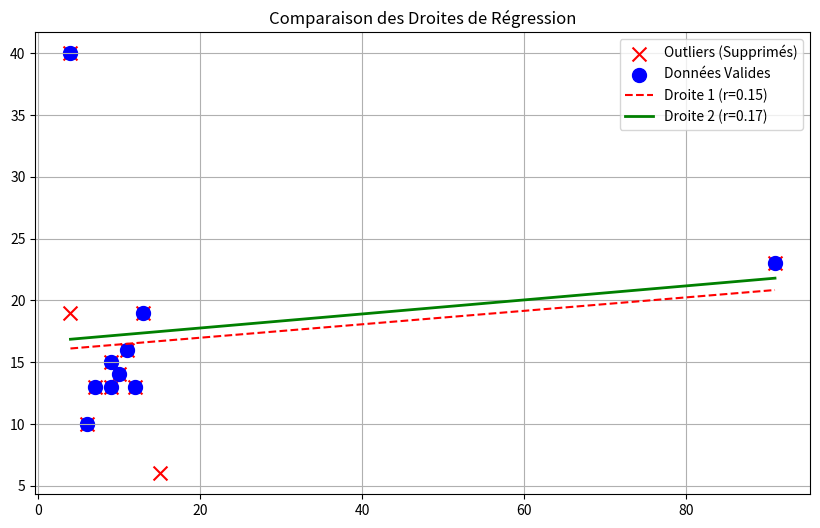

Here is the Python script that generated this plot:
import numpy as np
import pandas as pd
import matplotlib.pyplot as plt
from tabulate import tabulate

# --- Données Initiales ---
X = np.array([91, 4, 6, 7, 9, 10, 9, 11, 12, 13, 15, 4])  # Epreuve A
Y = np.array([23, 40, 10, 13, 15, 14, 13, 16, 13, 19, 6, 19])  # Epreuve B

print("\n" + "=" * 90)
print(" EXERCICE 8 : RÉGRESSION LINÉAIRE AVEC COMMENTAIRES ".center(90))
print("=" * 90 + "\n")


# ==============================================================================
# FONCTION DE CALCUL (Manuelle)
# ==============================================================================
def calculer_parametres_complet(x_vec, y_vec):
    n_local = len(x_vec)
    moy_x = np.mean(x_vec)
    moy_y = np.mean(y_vec)

    # Covariance et Variance
    covariance = np.mean((x_vec - moy_x) * (y_vec - moy_y))
    variance_x = np.var(x_vec)
    ecart_type_x = np.std(x_vec)
    ecart_type_y = np.std(y_vec)

    # Paramètres a et b
    a = covariance / variance_x
    b = moy_y - (a * moy_x)

    # Coefficients
    r = covariance / (ecart_type_x * ecart_type_y)
    r_sq = r ** 2

    return a, b, r, r_sq, covariance, variance_x


# PARTIE 1 : AVEC TOUS LES STAGIAIRES (12)

a1, b1, r1, r2_1, cov1, var1 = calculer_parametres_complet(X, Y)

# Calcul des vecteurs
Y_pred_1 = a1 * X + b1
residus_1 = Y - Y_pred_1
ortho_check_1 = Y_pred_1 * residus_1

df_1 = pd.DataFrame({
    'X': X, 'Y': Y, 'Y_pred': Y_pred_1, 'Résidus': residus_1, 'Y_pred*e': ortho_check_1
})

print("--- 1. ANALYSE GLOBALE (12 Stagiaires) ---")
print(tabulate(df_1, headers='keys', tablefmt='fancy_grid', floatfmt=".4f", numalign="center"))

print(f"\n>>> RÉSULTATS ET COEFFICIENTS :")
print(f"  * a  = {a1:.4f}")
print(f"  * b  = {b1:.4f}")
print(f"  * Corrélation (r) = {r1:.4f}")
print(f"  * Détermination (R²) = {r2_1:.4f}")

print("\n" + ">" * 10 + " COMMENTAIRE SUR LES COEFFICIENTS (PARTIE 1) " + "<" * 10)
print(f"Le coefficient de corrélation est positive mais très faible (r = {r1:.2f}).")
print("Cela indique qu'il n'y a pratiquement aucune relation linéaire entre l'épreuve A et B.")
print("Le modèle est mauvais (R² proche de 0), probablement à cause de valeurs aberrantes (outliers).")
print("-" * 90)

# PARTIE 2

indices_outliers = [10, 11]
X_new = np.delete(X, indices_outliers)
Y_new = np.delete(Y, indices_outliers)

a2, b2, r2, r2_2, cov2, var2 = calculer_parametres_complet(X_new, Y_new)

Y_pred_2 = a2 * X_new + b2
residus_2 = Y_new - Y_pred_2
ortho_check_2 = Y_pred_2 * residus_2

df_2 = pd.DataFrame({
    'X': X_new, 'Y': Y_new, 'Y_pred': Y_pred_2, 'Résidus': residus_2, 'Y_pred*e': ortho_check_2
})

print("\n--- 2. ANALYSE APRÈS CORRECTION (10 Stagiaires) ---")
print(tabulate(df_2, headers='keys', tablefmt='fancy_grid', floatfmt=".4f", numalign="center"))

print(f"\n>>> NOUVEAUX RÉSULTATS ET COEFFICIENTS :")
print(f"  * Nouveau a = {a2:.4f}")
print(f"  * Nouveau b = {b2:.4f}")
print(f"  * Nouvelle Corrélation (r) = {r2:.4f}")
print(f"  * Nouveau Détermination (R²) = {r2_2:.4f}")

# --- COMMENTAIRE AJOUTÉ POUR PARTIE 2 ---
print("\n" + ">" * 10 + " COMMENTAIRE SUR LES NOUVEAUX COEFFICIENTS (PARTIE 2) " + "<" * 10)
print(f"Le nouveau coefficient de corrélation est très fort et positif (r = {r2:.2f}).")
print("En supprimant les deux stagiaires atypiques, on découvre une relation linéaire très nette.")
print(f"Le coefficient de détermination R² = {r2_2:.2f} signifie que le modèle explique 92% de la variance.")
print("La régression est maintenant fiable.")
print("=" * 90)

# GRAPHIQUE FINAL

plt.figure(figsize=(10, 6))
plt.scatter(X, Y, color='red', marker='x', s=100, label='Outliers (Supprimés)')
plt.scatter(X_new, Y_new, color='blue', s=100, label='Données Valides')
x_vals = np.linspace(min(X), max(X), 100)
plt.plot(x_vals, a1 * x_vals + b1, 'r--', label=f'Droite 1 (r={r1:.2f})')
plt.plot(x_vals, a2 * x_vals + b2, 'g-', linewidth=2, label=f'Droite 2 (r={r2:.2f})')
plt.title("Comparaison des Droites de Régression")
plt.legend()
plt.grid(True)
plt.show()
